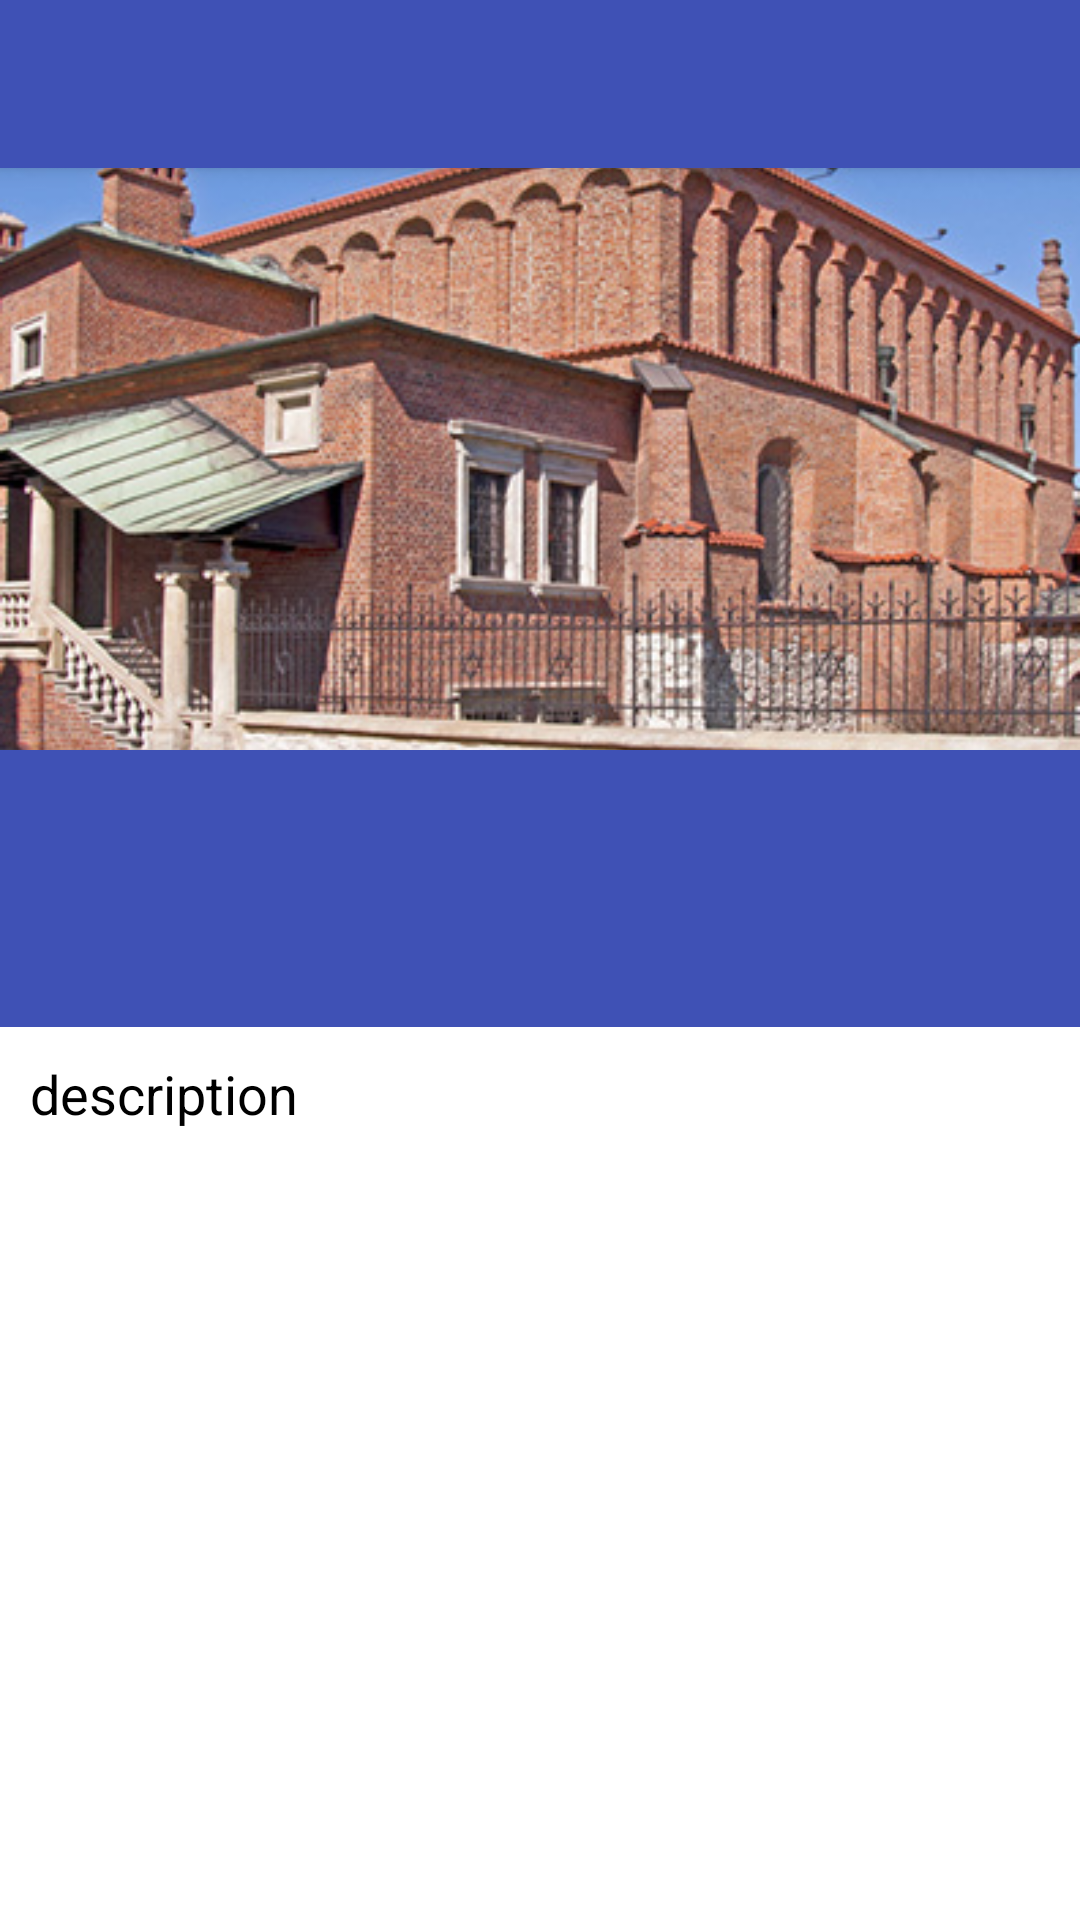

Layout XML and referenced resources for this Android screen:
<!-- AndroidManifest.xml: application theme AppTheme -->
<!-- res/layout/activity_display_place.xml -->
<?xml version="1.0" encoding="utf-8"?>
<android.support.design.widget.CoordinatorLayout xmlns:android="http://schemas.android.com/apk/res/android"
    xmlns:app="http://schemas.android.com/apk/res-auto"
    android:id="@+id/activity_offer_details_coordinator_layout"
    android:layout_width="match_parent"
    android:layout_height="match_parent"
    android:fitsSystemWindows="true">

    <android.support.design.widget.AppBarLayout
        android:id="@+id/app_bar_layout"
        android:layout_width="match_parent"
        android:layout_height="wrap_content"
        android:fitsSystemWindows="true"
        app:contentScrim="@color/colorPrimary">

        <android.support.design.widget.CollapsingToolbarLayout
            android:id="@+id/collapsing_toolbar"
            android:layout_width="match_parent"
            android:layout_height="fill_parent"
            android:background="@color/colorPrimary"
            android:fitsSystemWindows="true"
            app:contentScrim="@color/colorPrimary"
            app:layout_scrollFlags="scroll|exitUntilCollapsed">

            <LinearLayout
                android:layout_width="match_parent"
                android:layout_height="fill_parent"
                android:layout_marginBottom="48dp"
                android:orientation="vertical">

                <ImageView
                    android:id="@+id/image"
                    android:layout_width="match_parent"
                    android:layout_height="250dp"
                    android:fitsSystemWindows="true"
                    android:scaleType="centerCrop"
                    android:src="@drawable/synagoga"
                    android:transitionName="image"
                    app:layout_collapseMode="parallax" />

            </LinearLayout>


            
            
            
            
            
            
            <include
                android:id="@+id/toolbar"
                layout="@layout/toolbar"
                android:layout_width="match_parent"
                android:layout_height="?attr/actionBarSize"
                app:layout_collapseMode="pin"
                app:popupTheme="@style/ThemeOverlay.AppCompat.Light" />

        </android.support.design.widget.CollapsingToolbarLayout>

    </android.support.design.widget.AppBarLayout>

    <android.support.v4.widget.NestedScrollView
        android:id="@+id/scroll"
        android:layout_width="match_parent"
        android:layout_height="match_parent"
        android:clipToPadding="false"
        app:layout_behavior="@string/appbar_scrolling_view_behavior">

        <LinearLayout
            android:layout_width="fill_parent"
            android:layout_height="fill_parent"
            android:orientation="vertical">

            <LinearLayout
                android:layout_width="fill_parent"
                android:layout_height="wrap_content"
                android:background="@color/colorPrimary">

                <TextView
                    android:id="@+id/offer_description"
                    android:layout_width="wrap_content"
                    android:layout_height="wrap_content"
                    android:layout_marginBottom="10dp"
                    android:layout_marginStart="16dp"
                    android:layout_marginTop="10dp"
                    android:textAppearance="?android:attr/textAppearanceMedium"
                    android:textColor="@android:color/white" />
            </LinearLayout>


            
                
                
                
                
                
                

            

            <LinearLayout
                android:layout_width="match_parent"
                android:layout_height="wrap_content"
                android:background="@android:color/white"
                android:orientation="vertical">

                <TextView
                    android:id="@+id/place_description"
                    android:layout_width="wrap_content"
                    android:layout_height="wrap_content"
                    android:padding="10sp"
                    android:text="description"
                    android:textColor="@android:color/black"
                    android:textSize="18sp" />

                <Space
                    android:layout_width="match_parent"
                    android:layout_height="800sp" />
            </LinearLayout>
        </LinearLayout>
    </android.support.v4.widget.NestedScrollView>


</android.support.design.widget.CoordinatorLayout>
<!-- res/layout/toolbar.xml (included above) -->
<android.support.v7.widget.Toolbar
xmlns:android="http://schemas.android.com/apk/res/android"
android:id="@+id/toolbar"
android:layout_width="match_parent"
android:layout_height="wrap_content"
android:background="@color/colorPrimary"
android:theme="@style/ThemeOverlay.AppCompat.Dark"
android:elevation="4dp" />
<!-- resources referenced by this layout -->
<resources>
  <color name="colorPrimary">#3F51B5</color>
  <!-- drawable synagoga: png bitmap (drawable, 312097 bytes) -->
  <style name="AppTheme" parent="Theme.AppCompat.Light.DarkActionBar">
          
          <item name="windowActionBar">false</item>
          <item name="windowNoTitle">true</item>
          <item name="colorPrimary">@color/colorPrimary</item>
          <item name="colorPrimaryDark">@color/colorPrimaryDark</item>
          <item name="colorAccent">@color/colorAccent</item>
      </style>
  <color name="colorPrimaryDark">#303F9F</color>
  <color name="colorAccent">#FF4081</color>
</resources>
